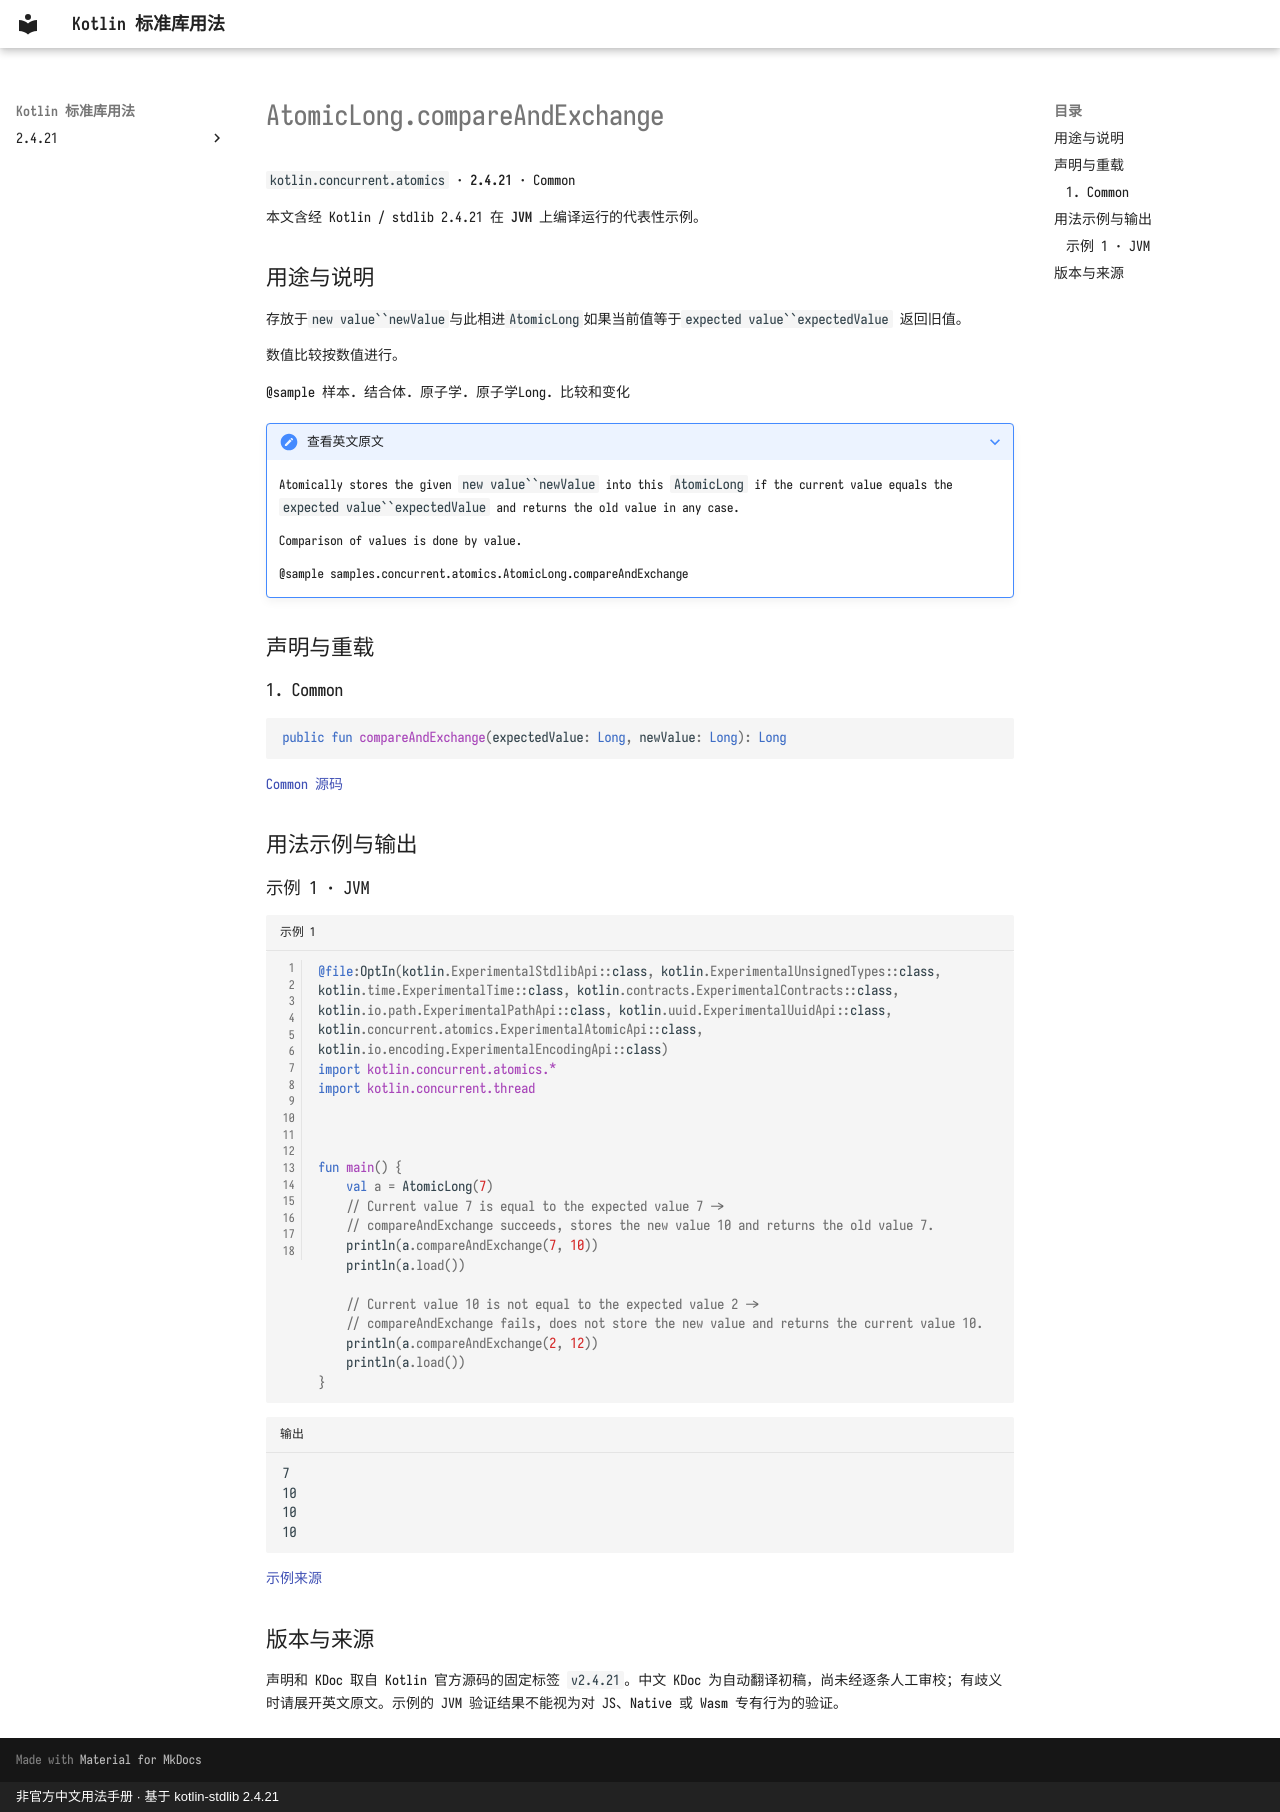

repository: oooooooko/kotlin-stdlib-docs · page: zh/api/kotlin.concurrent.atomics/atomiclong-compareandexchange--00f20676/index.html · generator: mkdocs · copyright: 非官方中文用法手册 · 基于 kotlin-stdlib 2.4.21

# AtomicLong.compareAndExchange

`kotlin.concurrent.atomics` · **2.4.21** · Common

本文含经 Kotlin / stdlib 2.4.21 在 **JVM** 上编译运行的代表性示例。

## 用途与说明

存放于`new value``newValue`与此相进`AtomicLong`如果当前值等于`expected value``expectedValue`
返回旧值。

数值比较按数值进行。

@sample 样本. 结合体. 原子学. 原子学Long. 比较和变化

??? note "查看英文原文"

    Atomically stores the given `new value``newValue` into this `AtomicLong` if the current value equals the `expected value``expectedValue`
    and returns the old value in any case.
    
    Comparison of values is done by value.
    
    @sample samples.concurrent.atomics.AtomicLong.compareAndExchange

## 声明与重载

### 1. Common

```kotlin
public fun compareAndExchange(expectedValue: Long, newValue: Long): Long
```

[Common 源码](https://github.com/JetBrains/kotlin/blob/v2.4.21/libraries/stdlib/src/kotlin/concurrent/atomics/Atomics.common.kt#L287)

## 用法示例与输出

### 示例 1 · JVM

```kotlin title="示例 1" linenums="1"
@file:OptIn(kotlin.ExperimentalStdlibApi::class, kotlin.ExperimentalUnsignedTypes::class, kotlin.time.ExperimentalTime::class, kotlin.contracts.ExperimentalContracts::class, kotlin.io.path.ExperimentalPathApi::class, kotlin.uuid.ExperimentalUuidApi::class, kotlin.concurrent.atomics.ExperimentalAtomicApi::class, kotlin.io.encoding.ExperimentalEncodingApi::class)
import kotlin.concurrent.atomics.*
import kotlin.concurrent.thread



fun main() {
    val a = AtomicLong(7)
    // Current value 7 is equal to the expected value 7 ->
    // compareAndExchange succeeds, stores the new value 10 and returns the old value 7.
    println(a.compareAndExchange(7, 10))
    println(a.load())

    // Current value 10 is not equal to the expected value 2 ->
    // compareAndExchange fails, does not store the new value and returns the current value 10.
    println(a.compareAndExchange(2, 12))
    println(a.load())
}
```

```text title="输出"
7
10
10
10
```

[示例来源](https://github.com/JetBrains/kotlin/blob/v2.4.21/libraries/stdlib/samples/test/samples/concurrent/atomics/atomics.kt#L192)

## 版本与来源

声明和 KDoc 取自 Kotlin 官方源码的固定标签 `v2.4.21`。中文 KDoc 为自动翻译初稿，尚未经逐条人工审校；有歧义时请展开英文原文。示例的 JVM 验证结果不能视为对 JS、Native 或 Wasm 专有行为的验证。
